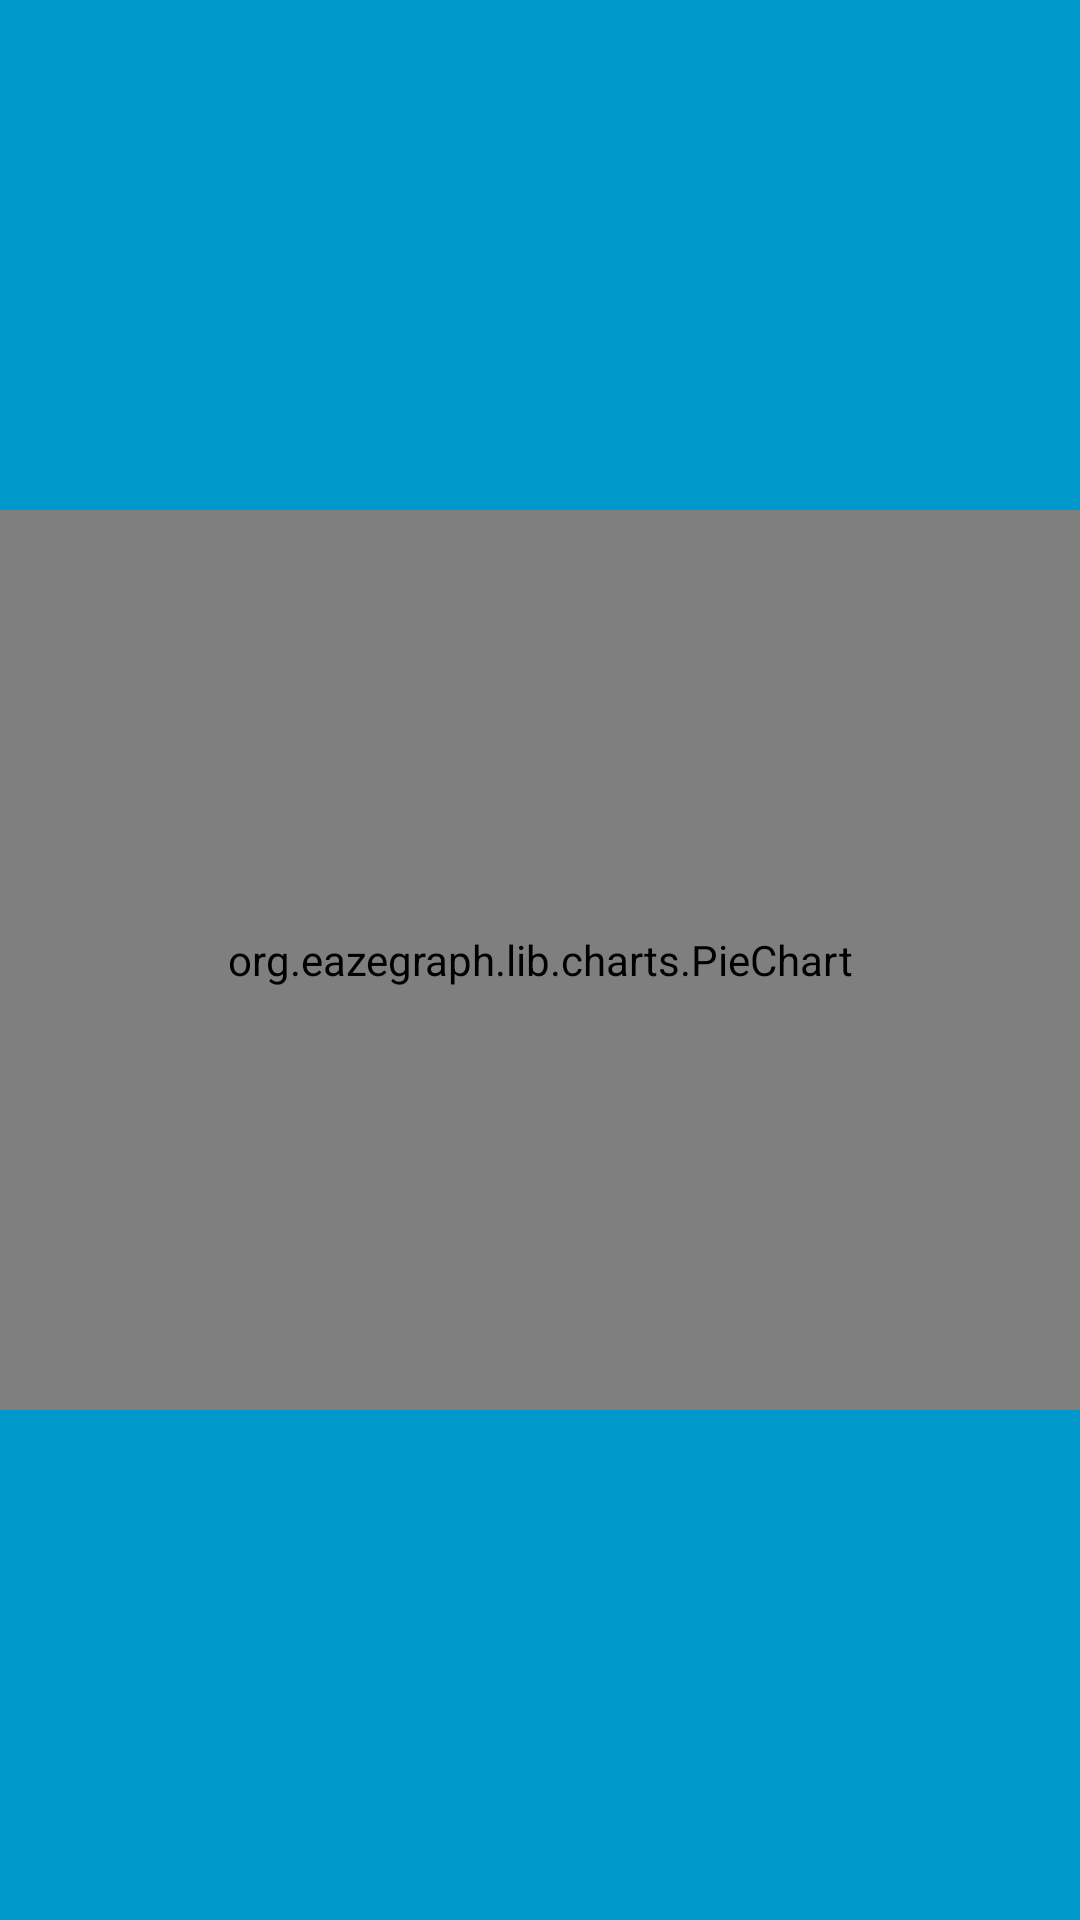

Here is an Android app screen rendered from its layout file. Give the layout XML and the strings, colors and styles it references.
<!-- AndroidManifest.xml: application theme AppTheme -->
<!-- res/layout/fragment_pie_chart.xml -->
<?xml version="1.0" encoding="utf-8"?>
<RelativeLayout xmlns:android="http://schemas.android.com/apk/res/android"
                xmlns:app="http://schemas.android.com/apk/res-auto"
                android:layout_width="match_parent"
                android:layout_height="match_parent"
                android:background="@color/main_blue">

    <org.eazegraph.lib.charts.PieChart
        android:id="@+id/piechart"
        android:layout_width="match_parent"
        android:layout_height="300dp"
        android:layout_centerInParent="true"
        app:egAnimationTime="500"/>

    <LinearLayout
        android:layout_width="wrap_content"
        android:layout_height="wrap_content"
        android:layout_centerInParent="true"
        android:orientation="horizontal">

        <TextView
            android:id="@+id/label"
            android:layout_width="wrap_content"
            android:layout_height="wrap_content"
            android:textColor="@android:color/black"
            android:textSize="25sp"/>

    </LinearLayout>


</RelativeLayout>
<!-- resources referenced by this layout -->
<resources>
  <color name="main_blue">#0099cc</color>
</resources>
